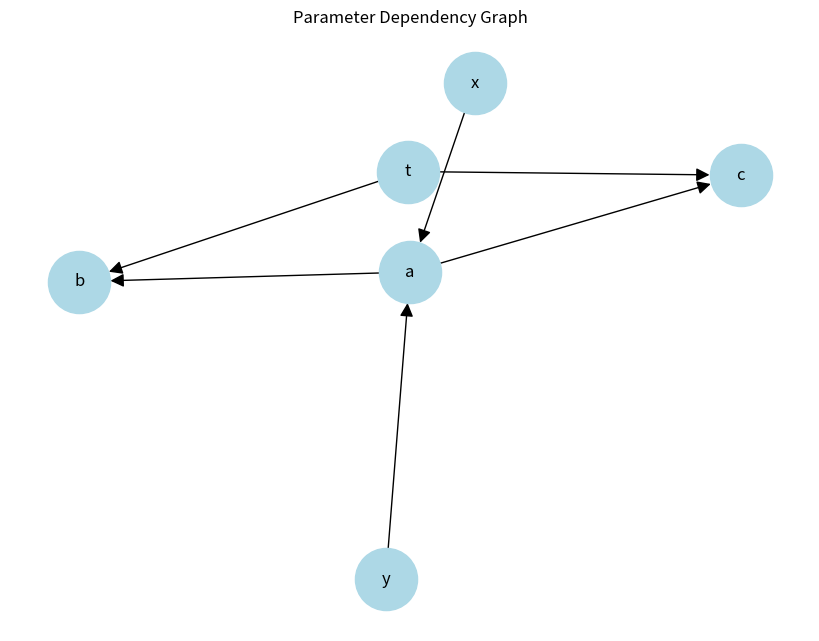

Here is the Python script that generated this plot:
import inspect
import networkx as nx
import matplotlib.pyplot as plt

class ParameterResolver:
    def __init__(self, functions, params, aliases=None):
        self.functions = functions
        self.params = params
        self.aliases = aliases or {}
        self._stack = set()
        self.last_inputs = {}  # for partial recomputation

        # Build reverse alias map
        self.reverse_aliases = {}
        for alias, canonical in self.aliases.items():
            self.reverse_aliases.setdefault(canonical, []).append(alias)

    def canonical(self, name):
        return self.aliases.get(name, name)

    def resolve(self, requested, force_recompute=False, verbose=False):
        results = {}
        for name in requested:
            canonical_name = self.canonical(name)
            results[name] = self._resolve_one(canonical_name, force_recompute, verbose)
        return results

    def _resolve_one(self, name, force_recompute, verbose):
        # Check existing values (including aliases)
        if not force_recompute:
            val = self._get_param(name)
            if val is not None:
                return val

        if name in self._stack:
            raise RuntimeError(f"Cyclic dependency detected for '{name}'")

        self._stack.add(name)

        func, outputs = self._find_function_for(name)
        if func is None:
            val = self._get_param(name)
            if val is not None:
                return val
            raise KeyError(f"No function found to compute '{name}'")

        if verbose:
            print(f"Computing {name} using {func.__name__}")

        # sig = inspect.signature(func)
        # input_names = list(sig.parameters.keys())

        # inputs = {
        #     p: self._resolve_one(self.canonical(p), force_recompute, verbose)
        #     for p in input_names
        # }

        sig = inspect.signature(func)
        inputs = {}

        for p_name, p in sig.parameters.items():
            canonical_p = self.canonical(p_name)

            # 1. If parameter exists in params (or alias), use it
            val = self._get_param(canonical_p)
            if val is not None:
                inputs[p_name] = val
                continue

            # 2. If parameter can be computed by another function → compute it
            subfunc, _ = self._find_function_for(canonical_p)
            if subfunc is not None:
                inputs[p_name] = self._resolve_one(canonical_p, force_recompute, verbose)
                continue

            # 3. Otherwise, use default value if available
            if p.default is not inspect._empty:
                inputs[p_name] = p.default
                continue

            # 4. If no default and no function → error
            raise KeyError(f"Cannot resolve parameter '{p_name}' for function '{func.__name__}'")
        

        # Partial recomputation logic
        if not force_recompute:
            if not self.should_recompute(func.__name__, inputs):
                if verbose:
                    print(f"Skipping recomputation of {name}, inputs unchanged")
                self._stack.remove(name)
                return self._get_param(name)

        # Run function
        result = func(**inputs)
        self.last_inputs[func.__name__] = inputs.copy()

        # Store outputs
        if isinstance(outputs, tuple):
            for key, val in zip(outputs, result):
                self._store_param(key, val)
        else:
            self._store_param(outputs, result)

        self._stack.remove(name)
        return self._get_param(name)

    def should_recompute(self, func_name, current_inputs):
        last = self.last_inputs.get(func_name)
        if last is None:
            return True
        for key, val in current_inputs.items():
            if key not in last or last[key] != val:
                return True
        return False

    def _find_function_for(self, name):
        for outputs, func in self.functions.items():
            if outputs == name:
                return func, outputs
            if isinstance(outputs, tuple) and name in outputs:
                return func, outputs
        return None, None

    def _get_param(self, name):
        if name in self.params:
            return self.params[name]
        for alias in self.reverse_aliases.get(name, []):
            if alias in self.params:
                return self.params[alias]
        return None

    def _store_param(self, name, value):
        self.params[name] = value
        for alias in self.reverse_aliases.get(name, []):
            self.params[alias] = value

    # Dependency graph
    def build_dependency_graph(self):
        graph = {}
        for outputs, func in self.functions.items():
            sig = inspect.signature(func)
            inputs = list(sig.parameters.keys())
            if not isinstance(outputs, tuple):
                outputs = (outputs,)
            for inp in inputs:
                inp = self.canonical(inp)
                graph.setdefault(inp, [])
                for out in outputs:
                    graph[inp].append(out)
        return graph

    def visualize_dependency_graph(self):
        graph = self.build_dependency_graph()
        G = nx.DiGraph()
        for inp, outs in graph.items():
            for out in outs:
                G.add_edge(inp, out)

        plt.figure(figsize=(8, 6))
        pos = nx.spring_layout(G, seed=42)
        nx.draw(G, pos, with_labels=True, node_size=2000,
                node_color="lightblue", arrowsize=20, font_size=12)
        plt.title("Parameter Dependency Graph")
        plt.show()


if __name__ == '__main__':
    def func_a(x, y):
        return x + y

    def func_bc(a, t: int = 0):
        return a * 2 + t, a * 3 + t

    functions = {
        "a": func_a,
        ("b", "c"): func_bc,
    }

    params = {
        "x": 1,
        "y": 2,
        "a_new": 100,   # alias for "a"
    }

    aliases = {
        "a_new": "a"
    }

    resolver = ParameterResolver(functions, params, aliases)

    print("force_recompute=False")
    print(resolver.resolve(("b",), force_recompute=False, verbose=True))

    print("force_recompute=True")
    print(resolver.resolve(("b",), force_recompute=True, verbose=True))
    resolver.visualize_dependency_graph()
